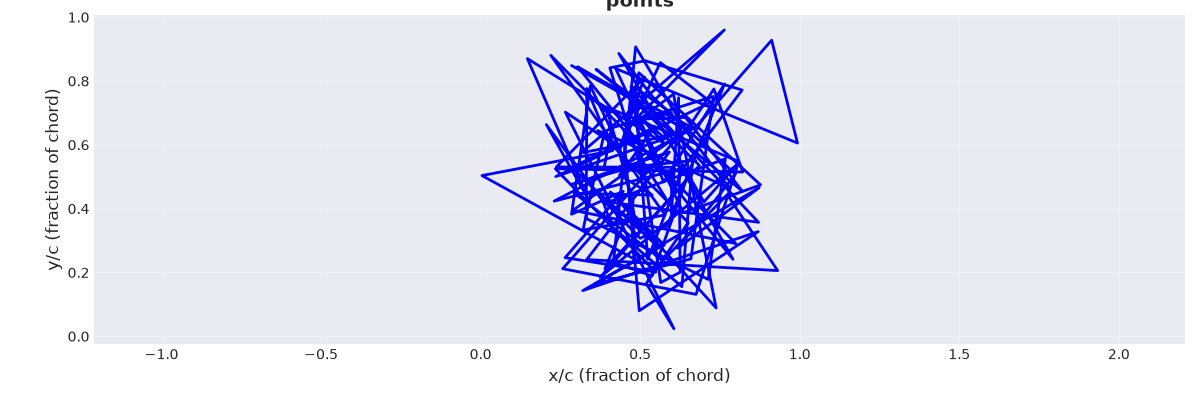

The table this chart was drawn from, first rows:
0.5182628769199693, 0.6837615481992266
0.5979, 0.7
0.4837, 0.78
0.5236, 0.2413
0.632, 0.5226
0.7909, 0.2411
0.3043, 0.8445
0.4992, 0.7323
0.3617, 0.837
0.8196, 0.4552
0.6419, 0.6858
0.5059, 0.6808
0.5792, 0.6196
0.2356, 0.5005
0.7218, 0.7334
0.5633, 0.8579
0.4366, 0.5867
0.4801, 0.3887
0.4797, 0.2429
0.004129, 0.5037
0.4133, 0.5816
0.3329, 0.7765
0.3308, 0.3693
0.713, 0.1783
0.7669, 0.5563
0.3883, 0.4159
0.2059, 0.6634
0.3371, 0.4303
0.1465, 0.8701
0.5757, 0.6039
0.4959, 0.6907
0.7638, 0.96
0.3153, 0.5747
0.6288, 0.636
0.2573, 0.2117
0.6751, 0.1314
0.8088, 0.5479
0.3937, 0.7185
0.4781, 0.4214
0.3894, 0.2112
0.6423, 0.4844
0.5368, 0.1891
0.4163, 0.2324
0.4858, 0.9068
0.6421, 0.6454
0.7794, 0.4654
0.3668, 0.6447
0.6507, 0.3563
0.5191, 0.1655
0.6058, 0.02363
0.2654, 0.7024
0.3846, 0.6238
0.3206, 0.3327
0.5781, 0.3803
0.2199, 0.8804
0.7997, 0.2906
0.2893, 0.395
0.6578, 0.6569
0.285, 0.8484
0.6461, 0.6455
0.7311, 0.7751
... 79 more rows
